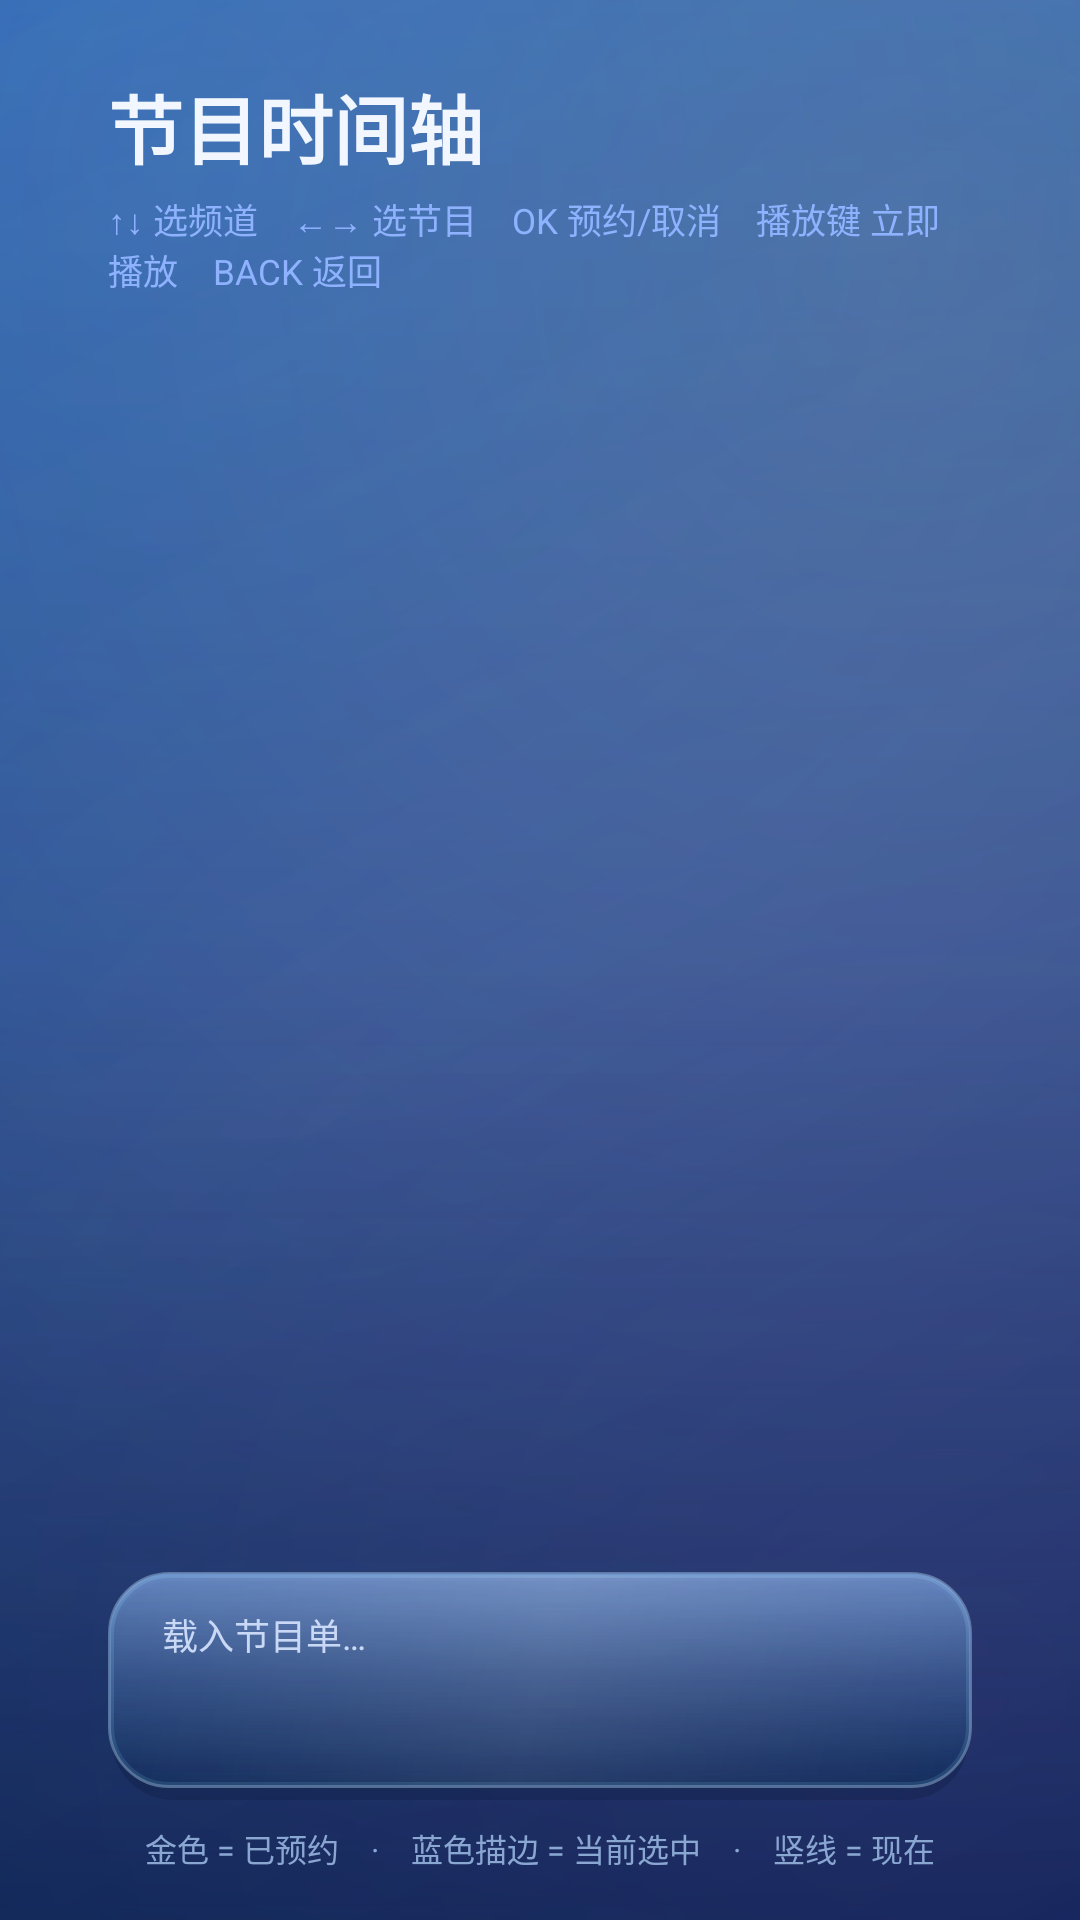

Reconstruct the res/layout file that produces this screen, plus the resources it refers to.
<!-- AndroidManifest.xml: application theme Theme.TvIptv -->
<!-- res/layout/activity_epg_grid.xml -->
<?xml version="1.0" encoding="utf-8"?>
<LinearLayout xmlns:android="http://schemas.android.com/apk/res/android"
    android:layout_width="match_parent"
    android:layout_height="match_parent"
    android:background="@drawable/bg_wall"
    android:orientation="vertical"
    android:paddingStart="36dp"
    android:paddingTop="24dp"
    android:paddingEnd="36dp"
    android:paddingBottom="16dp">

    <TextView
        android:id="@+id/gridTitle"
        android:layout_width="match_parent"
        android:layout_height="wrap_content"
        android:text="节目时间轴"
        android:textColor="@color/text_primary"
        android:textSize="25sp"
        android:textStyle="bold" />

    <TextView
        android:id="@+id/gridSubtitle"
        android:layout_width="match_parent"
        android:layout_height="wrap_content"
        android:layout_marginTop="4dp"
        android:text="↑↓ 选频道　←→ 选节目　OK 预约/取消　播放键 立即播放　BACK 返回"
        android:textColor="#8FB2FF"
        android:textSize="11.5sp" />

    <LinearLayout
        android:layout_width="match_parent"
        android:layout_height="0dp"
        android:layout_marginTop="16dp"
        android:layout_weight="1"
        android:orientation="horizontal">

        
        <LinearLayout
            android:id="@+id/channelColumn"
            android:layout_width="156dp"
            android:layout_height="match_parent"
            android:orientation="vertical" />

        <HorizontalScrollView
            android:id="@+id/gridScroller"
            android:layout_width="0dp"
            android:layout_height="match_parent"
            android:layout_weight="1"
            android:fillViewport="false"
            android:overScrollMode="never"
            android:scrollbars="none">

            <LinearLayout
                android:id="@+id/gridContent"
                android:layout_width="wrap_content"
                android:layout_height="wrap_content"
                android:orientation="vertical" />
        </HorizontalScrollView>
    </LinearLayout>

    <TextView
        android:id="@+id/gridDetail"
        android:layout_width="match_parent"
        android:layout_height="wrap_content"
        android:layout_marginTop="12dp"
        android:background="@drawable/bg_overlay"
        android:lineSpacingExtra="3dp"
        android:minHeight="76dp"
        android:paddingStart="18dp"
        android:paddingTop="12dp"
        android:paddingEnd="18dp"
        android:paddingBottom="12dp"
        android:text="载入节目单…"
        android:textColor="#C9D8F5"
        android:textSize="12sp" />

    <TextView
        android:id="@+id/gridFooter"
        android:layout_width="match_parent"
        android:layout_height="wrap_content"
        android:layout_marginTop="8dp"
        android:gravity="center"
        android:text="金色 = 已预约　·　蓝色描边 = 当前选中　·　竖线 = 现在"
        android:textColor="@color/text_muted"
        android:textSize="10.5sp" />
</LinearLayout>
<!-- resources referenced by this layout -->
<resources>
  <color name="text_muted">#8AA7D2</color>
  <color name="text_primary">#F2F7FF</color>
  <!-- drawable bg_overlay (drawable) -->
  <?xml version="1.0" encoding="utf-8"?>
  <layer-list xmlns:android="http://schemas.android.com/apk/res/android">
      <item android:drawable="@drawable/bg_neu_plate" />
  </layer-list>
  <!-- drawable bg_wall: vector/xml drawable (drawable, 2263 chars, omitted) -->
  <style name="Theme.TvIptv" parent="Theme.AppCompat.NoActionBar">
          <item name="android:windowBackground">@color/bg</item>
          <item name="android:textColorPrimary">@color/text_primary</item>
          <item name="android:textColorSecondary">@color/text_secondary</item>
          <item name="colorPrimary">@color/accent</item>
          <item name="colorPrimaryDark">@color/bg</item>
          <item name="colorAccent">@color/accent</item>
          <item name="android:alertDialogTheme">@style/Theme.Flysnow.Dialog</item>
          <item name="android:editTextColor">@color/text_primary</item>
          <item name="android:textColorHint">@color/text_muted</item>
      </style>
  <!-- drawable bg_neu_plate: vector/xml drawable (drawable, 2463 chars, omitted) -->
  <color name="bg">#0B2658</color>
  <color name="text_secondary">#AFC6E8</color>
  <color name="accent">#5B9BFF</color>
  <style name="Theme.Flysnow.Dialog" parent="Theme.AppCompat.Dialog.Alert">
          <item name="android:windowBackground">@drawable/bg_overlay</item>
          <item name="android:backgroundDimEnabled">true</item>
          <item name="colorAccent">@color/accent</item>
          <item name="android:textColorPrimary">@color/text_primary</item>
          <item name="android:textColorSecondary">@color/text_secondary</item>
      </style>
</resources>
